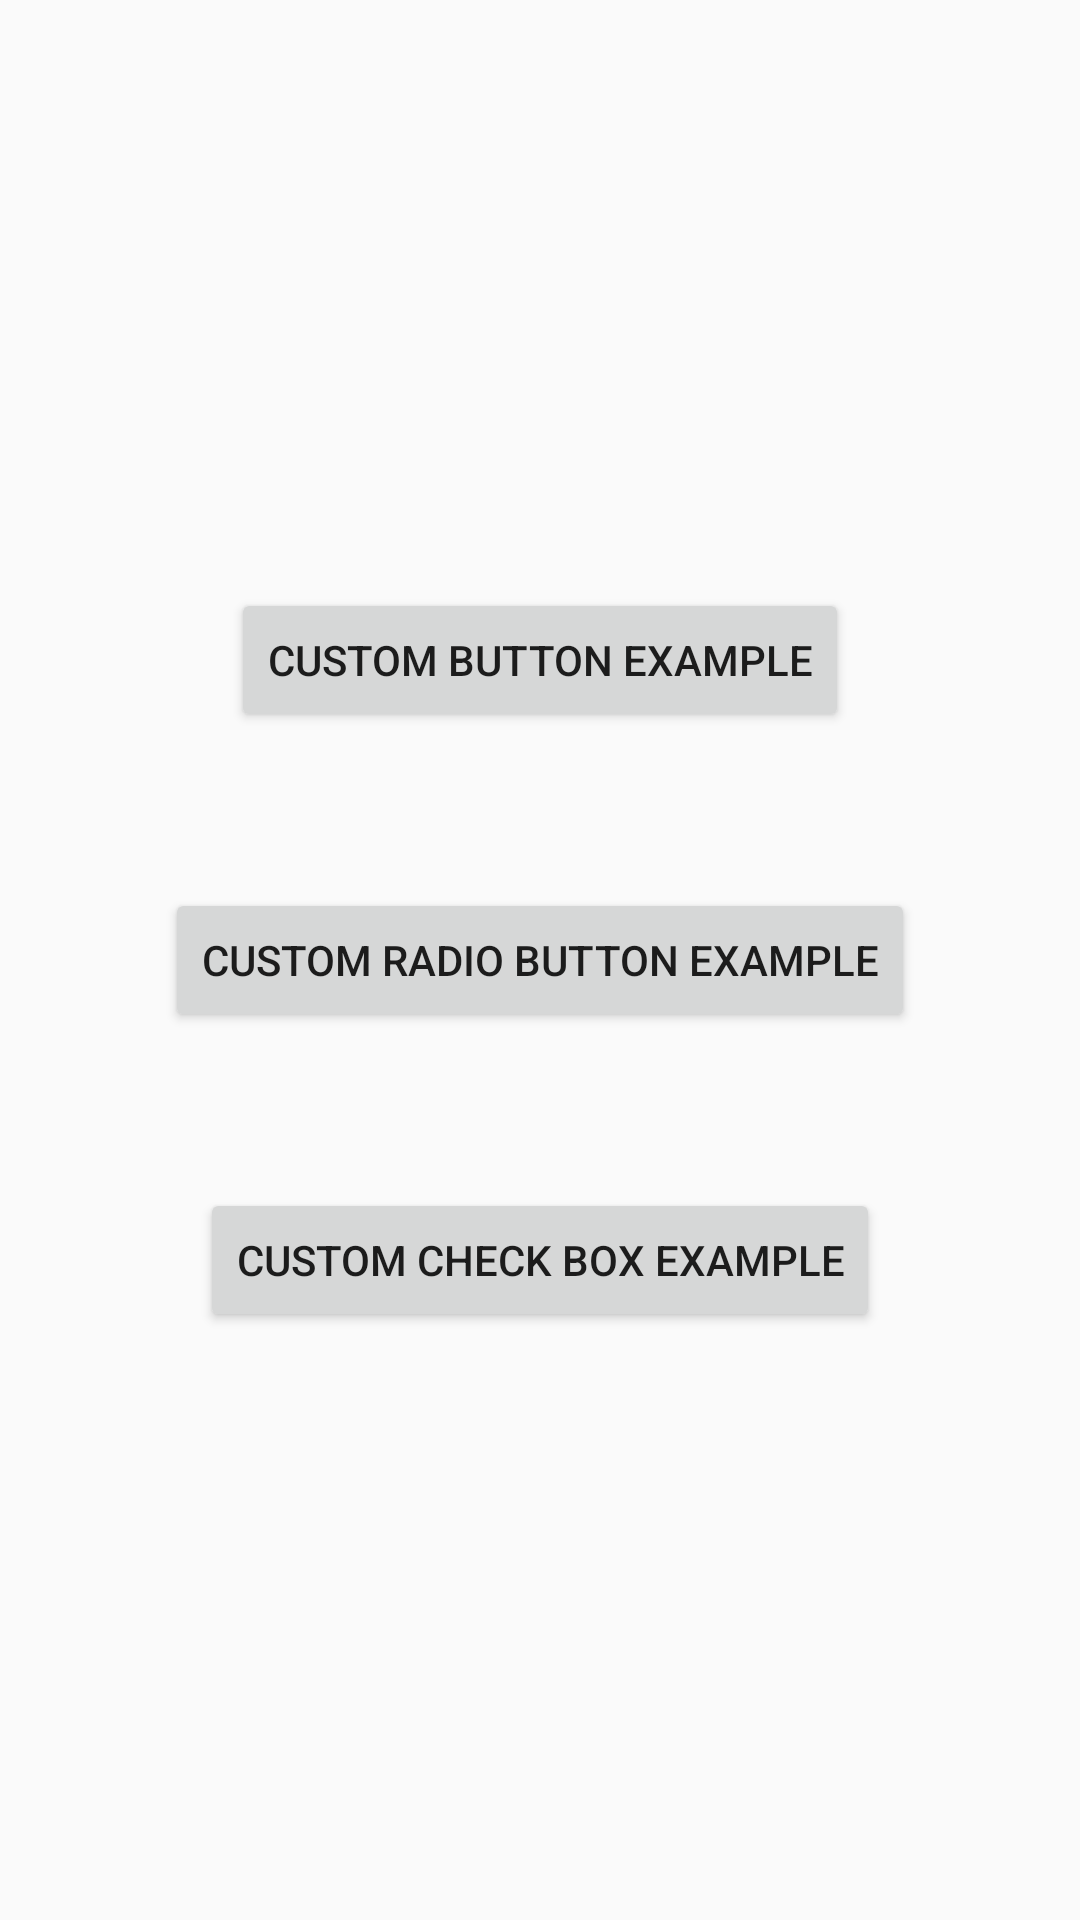

Android layout source for this screen:
<!-- AndroidManifest.xml: application theme AppTheme -->
<!-- res/layout/activity_main.xml -->
<?xml version="1.0" encoding="utf-8"?>
<LinearLayout xmlns:android="http://schemas.android.com/apk/res/android"
    xmlns:app="http://schemas.android.com/apk/res-auto"
    xmlns:tools="http://schemas.android.com/tools"
    android:layout_width="match_parent"
    android:layout_height="match_parent"
    android:orientation="vertical"
    android:gravity="center"
    tools:context=".MainActivity">


        <Button
            android:id="@+id/goTo_customButton"
            android:layout_width="wrap_content"
            android:layout_height="wrap_content"
            android:layout_margin="26dp"
            android:text="Custom Button Example"
            android:layout_gravity="center_horizontal"/>

        <Button
            android:id="@+id/goTo_customRadio"
            android:layout_width="wrap_content"
            android:layout_height="wrap_content"
            android:layout_margin="26dp"
            android:text="Custom Radio Button Example"
            android:layout_gravity="center_horizontal"/>

        <Button
            android:id="@+id/goTo_customCheck"
            android:layout_width="wrap_content"
            android:layout_height="wrap_content"
            android:layout_margin="26dp"
            android:text="Custom Check Box Example"
            android:layout_gravity="center_horizontal"/>

</LinearLayout>
<!-- resources referenced by this layout -->
<resources>
  <style name="AppTheme" parent="Theme.AppCompat.Light.DarkActionBar">
          
          <item name="colorPrimary">@color/colorPrimary</item>
          <item name="colorPrimaryDark">@color/colorPrimaryDark</item>
          <item name="colorAccent">@color/colorAccent</item>
      </style>
  <color name="colorPrimary">#6200EE</color>
  <color name="colorPrimaryDark">#3700B3</color>
  <color name="colorAccent">#03DAC5</color>
</resources>
